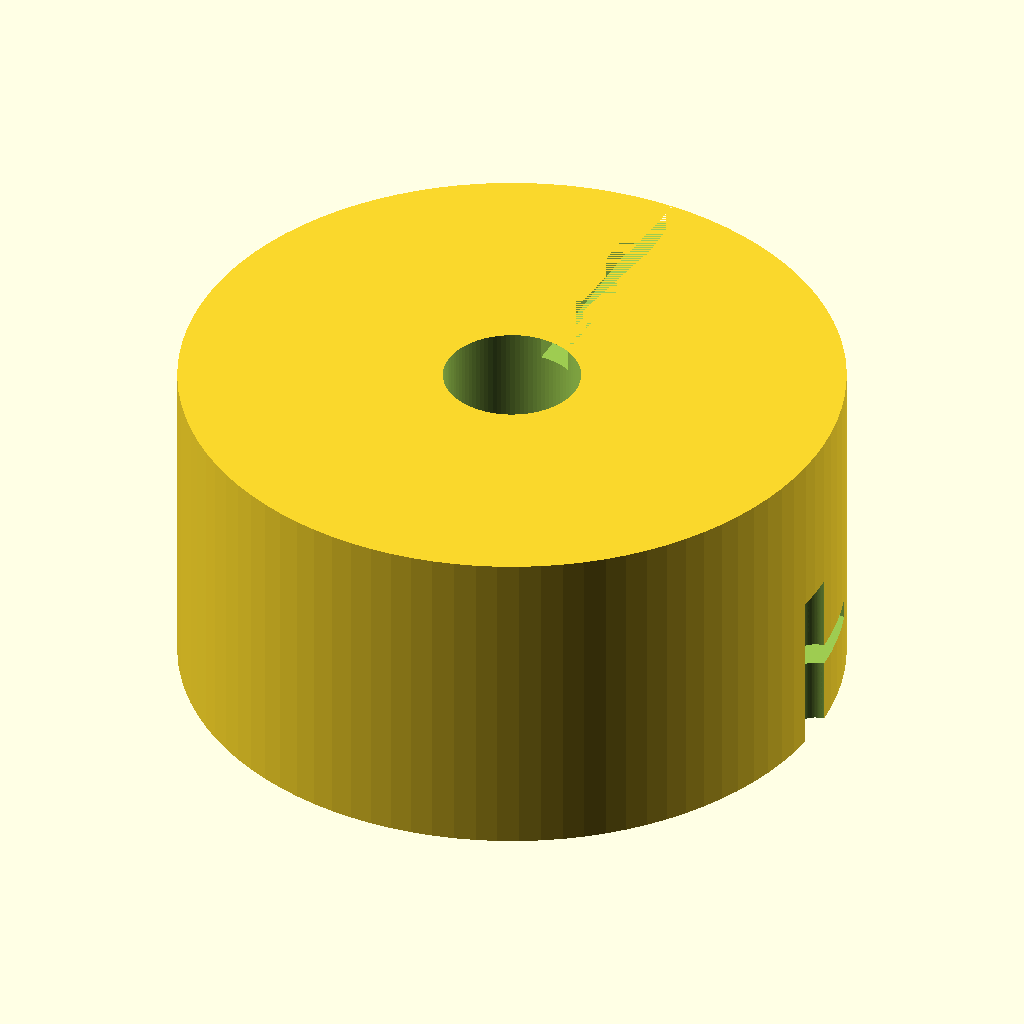
Cell 1: the model at its default parameters.
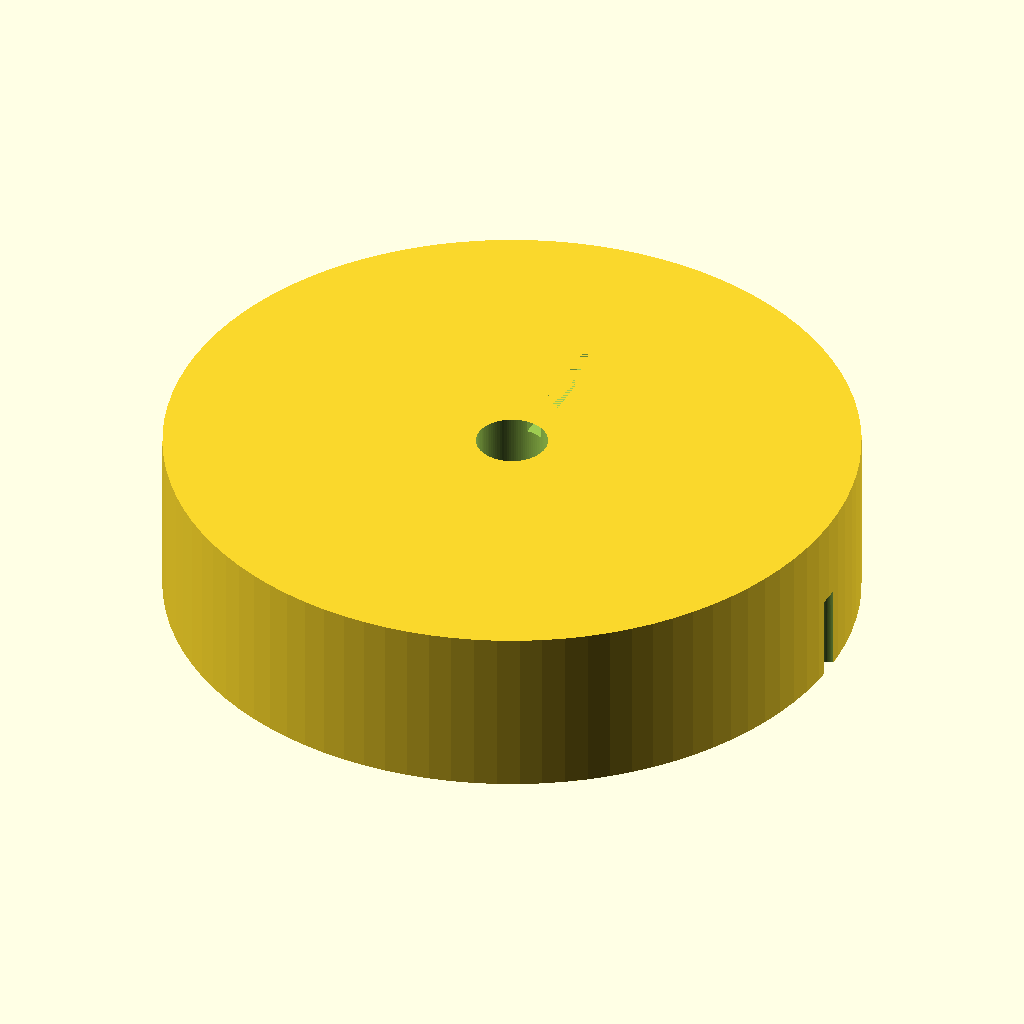
Cell 2: the same model with knob_d = 60.
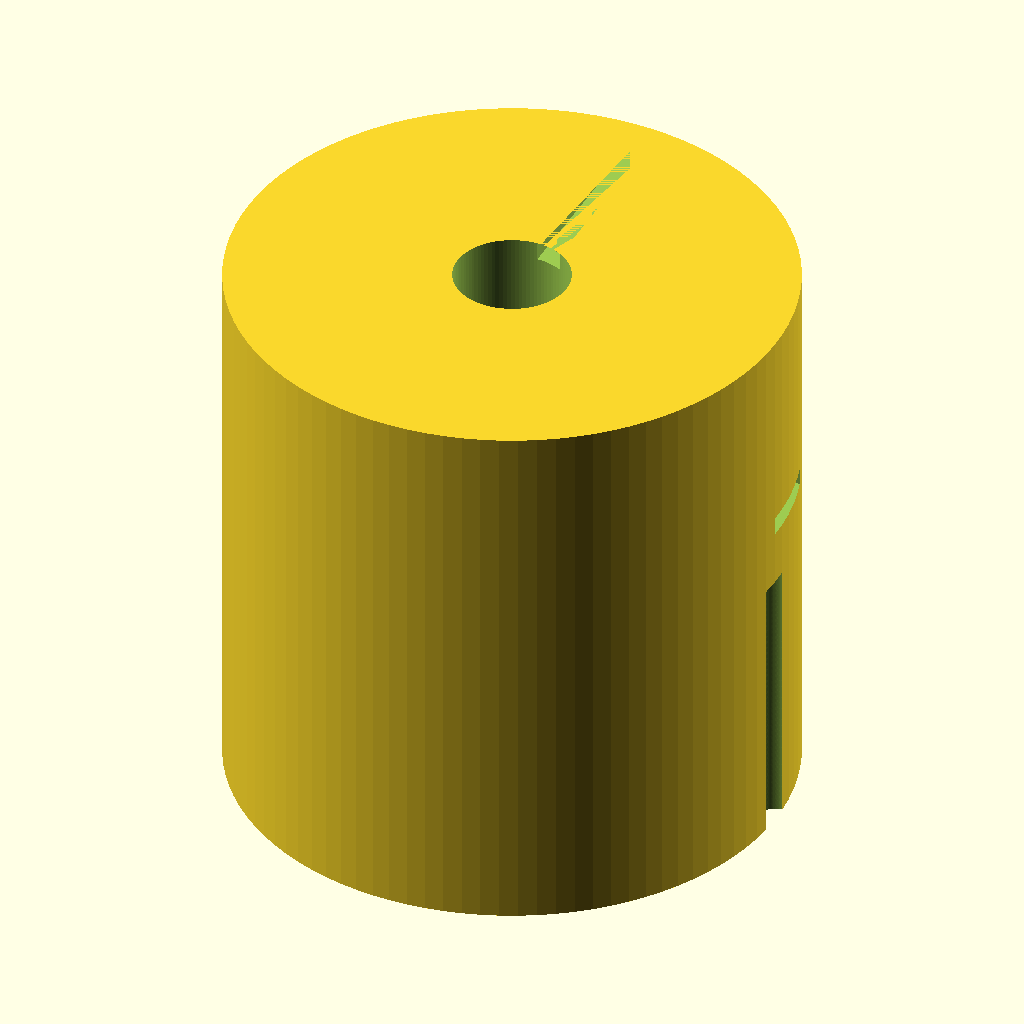
Cell 3: the same model with knob_h = 30.
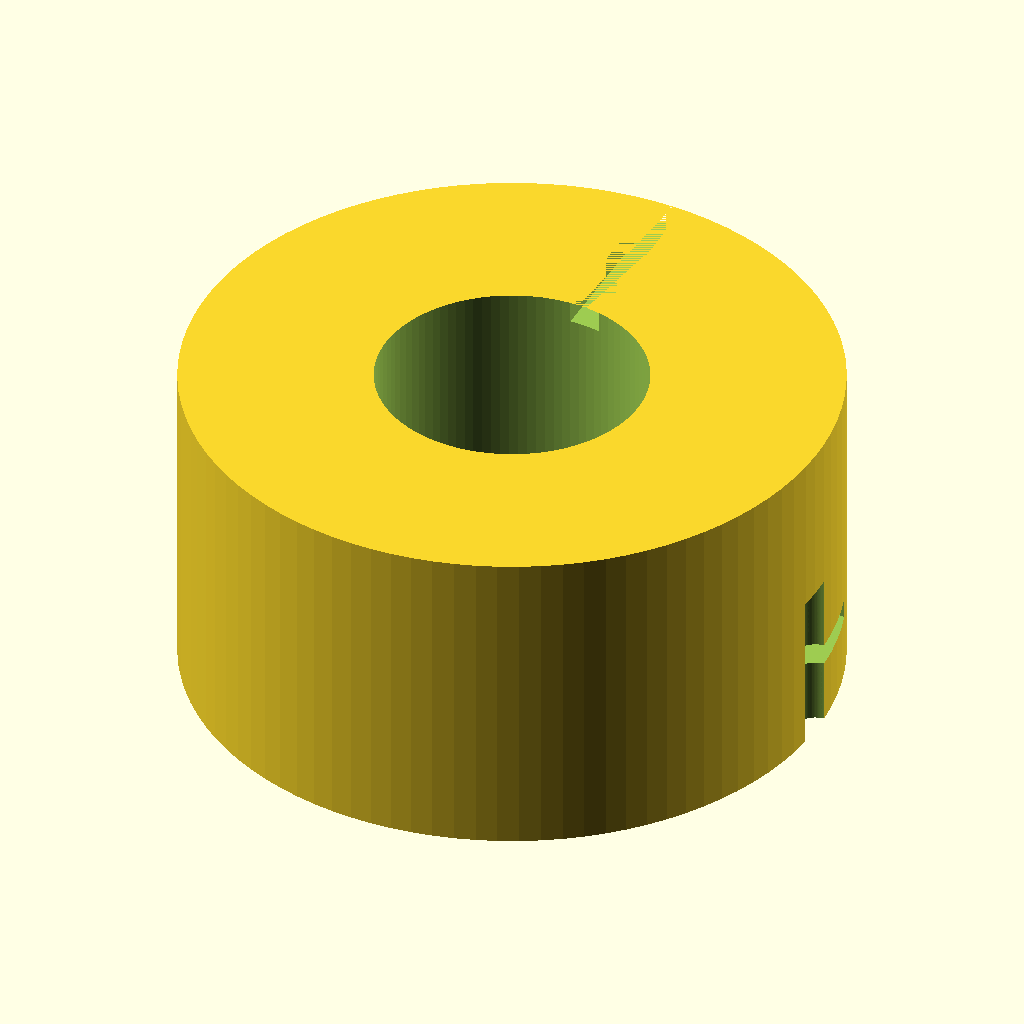
Cell 4: shaft_d = 12.4 (everything else at default).
The same orthographic view direction (rotation 55°, 0°, 25°; colour scheme Cornfield) for every cell, with the view re-fitted per cell, so scale and position can differ between cells.
The OpenSCAD source (bench/results/box-v5-k8/code/tiiny_ATinyGreenCell_scadcoder-qwen3.5-9b-v5/dshaft_knob_6mm_s6_a1.scad):
// Replacement knob for hotplate stirrer (D-shaft: 6 mm)
// Print orientation: side facing hotplate down on bed (z = 0)

// ---------------- Parameters ----------------
knob_d        = 30;    // knob outer diameter
knob_h        = 15;    // knob height
bore_depth    = 12;    // D-bore depth from bottom face
shaft_d       = 6.2;   // D-shaft diameter
flat_to_arc   = 4.7;   // flat-to-opposite-side distance of D-bore
groove_count  = 18;    // number of vertical grip grooves
groove_d      = 2;     // groove diameter (half-cylinder)
pointer_w     = 1.5;   // pointer groove width
pointer_d     = 1;     // pointer groove depth
eps           = 0.5;   // cutter overshoot past faces

$fn = 96;

// ---------------- Model ----------------
difference() {
    // Main cylinder
    cylinder(d = knob_d, h = knob_h);

    // D-shaped blind bore (circle + flat cut)
    translate([0, 0, knob_h - bore_depth])
        union() {
            cylinder(d = shaft_d, h = bore_depth + eps);
            // flatten one side of the cylinder to make the D
            translate([shaft_d / 2, 0, 0])
                cube([bore_depth + eps, flat_to_arc, 1]);
        }

    // Vertical grip grooves: half-cylinders centred on outer surface
    for (i = [0 : groove_count - 1]) {
        a = (i / groove_count) * 360;
        translate([knob_d / 2, 0, 0])
            rotate([0, 0, a])
                cylinder(d = groove_d, h = knob_h, center = true);
    }

    // Pointer groove on top face, same side as the D flat
    translate([0, 0, knob_h - pointer_d])
        cube([pointer_w, knob_d / 2 + eps, pointer_d]);
}
Parameter table extracted from the source (name, type, default, range or options):
knob_d: number, default 30
knob_h: number, default 15
bore_depth: number, default 12
shaft_d: number, default 6.2
flat_to_arc: number, default 4.7
groove_count: number, default 18
groove_d: number, default 2
pointer_w: number, default 1.5
pointer_d: number, default 1
eps: number, default 0.5
